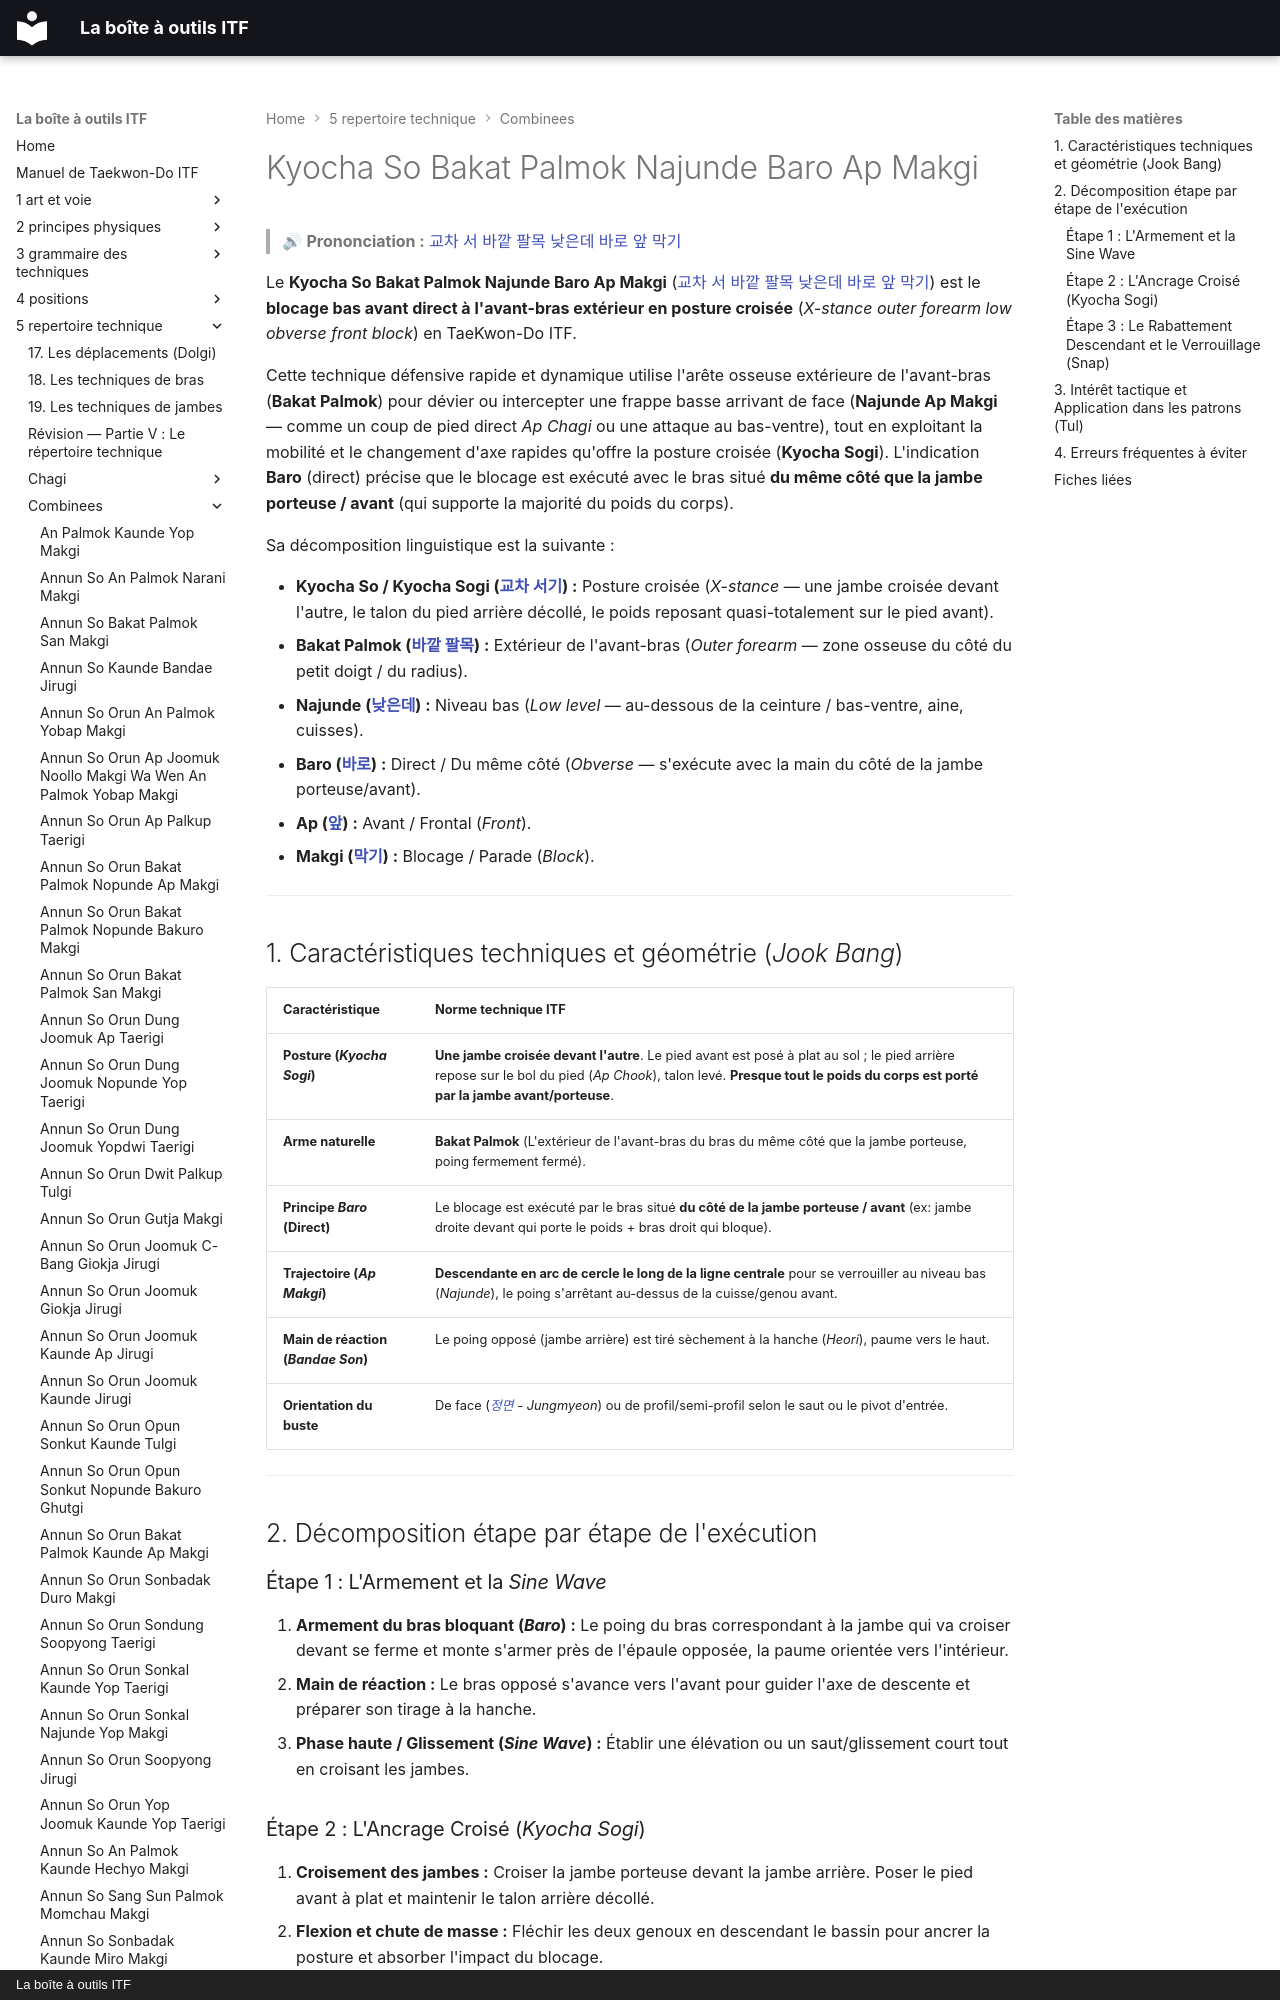

repository: yvmori1/La-boite-outils-ITF · page: 5-repertoire-technique/combinees/Kyocha-So-Bakat-Palmok-Najunde-Baro-Ap-Makgi/index.html · generator: mkdocs · copyright: La boîte à outils ITF

# Kyocha So Bakat Palmok Najunde Baro Ap Makgi

> 🔊 **Prononciation :** [교차 서 바깥 팔목 낮은데 바로 앞 막기](../../audio/Techniques/Kyocha-So-Bakat-Palmok-Najunde-Baro-Ap-Makgi.m4a)

Le **Kyocha So Bakat Palmok Najunde Baro Ap Makgi** ([교차 서 바깥 팔목 낮은데 바로 앞 막기](../../audio/Techniques/Kyocha-So-Bakat-Palmok-Najunde-Baro-Ap-Makgi.m4a)) est le **blocage bas avant direct à l'avant-bras extérieur en posture croisée** (*X-stance outer forearm low obverse front block*) en TaeKwon-Do ITF.

Cette technique défensive rapide et dynamique utilise l'arête osseuse extérieure de l'avant-bras (**Bakat Palmok**) pour dévier ou intercepter une frappe basse arrivant de face (**Najunde Ap Makgi** — comme un coup de pied direct *Ap Chagi* ou une attaque au bas-ventre), tout en exploitant la mobilité et le changement d'axe rapides qu'offre la posture croisée (**Kyocha Sogi**). L'indication **Baro** (direct) précise que le blocage est exécuté avec le bras situé **du même côté que la jambe porteuse / avant** (qui supporte la majorité du poids du corps).

Sa décomposition linguistique est la suivante :
